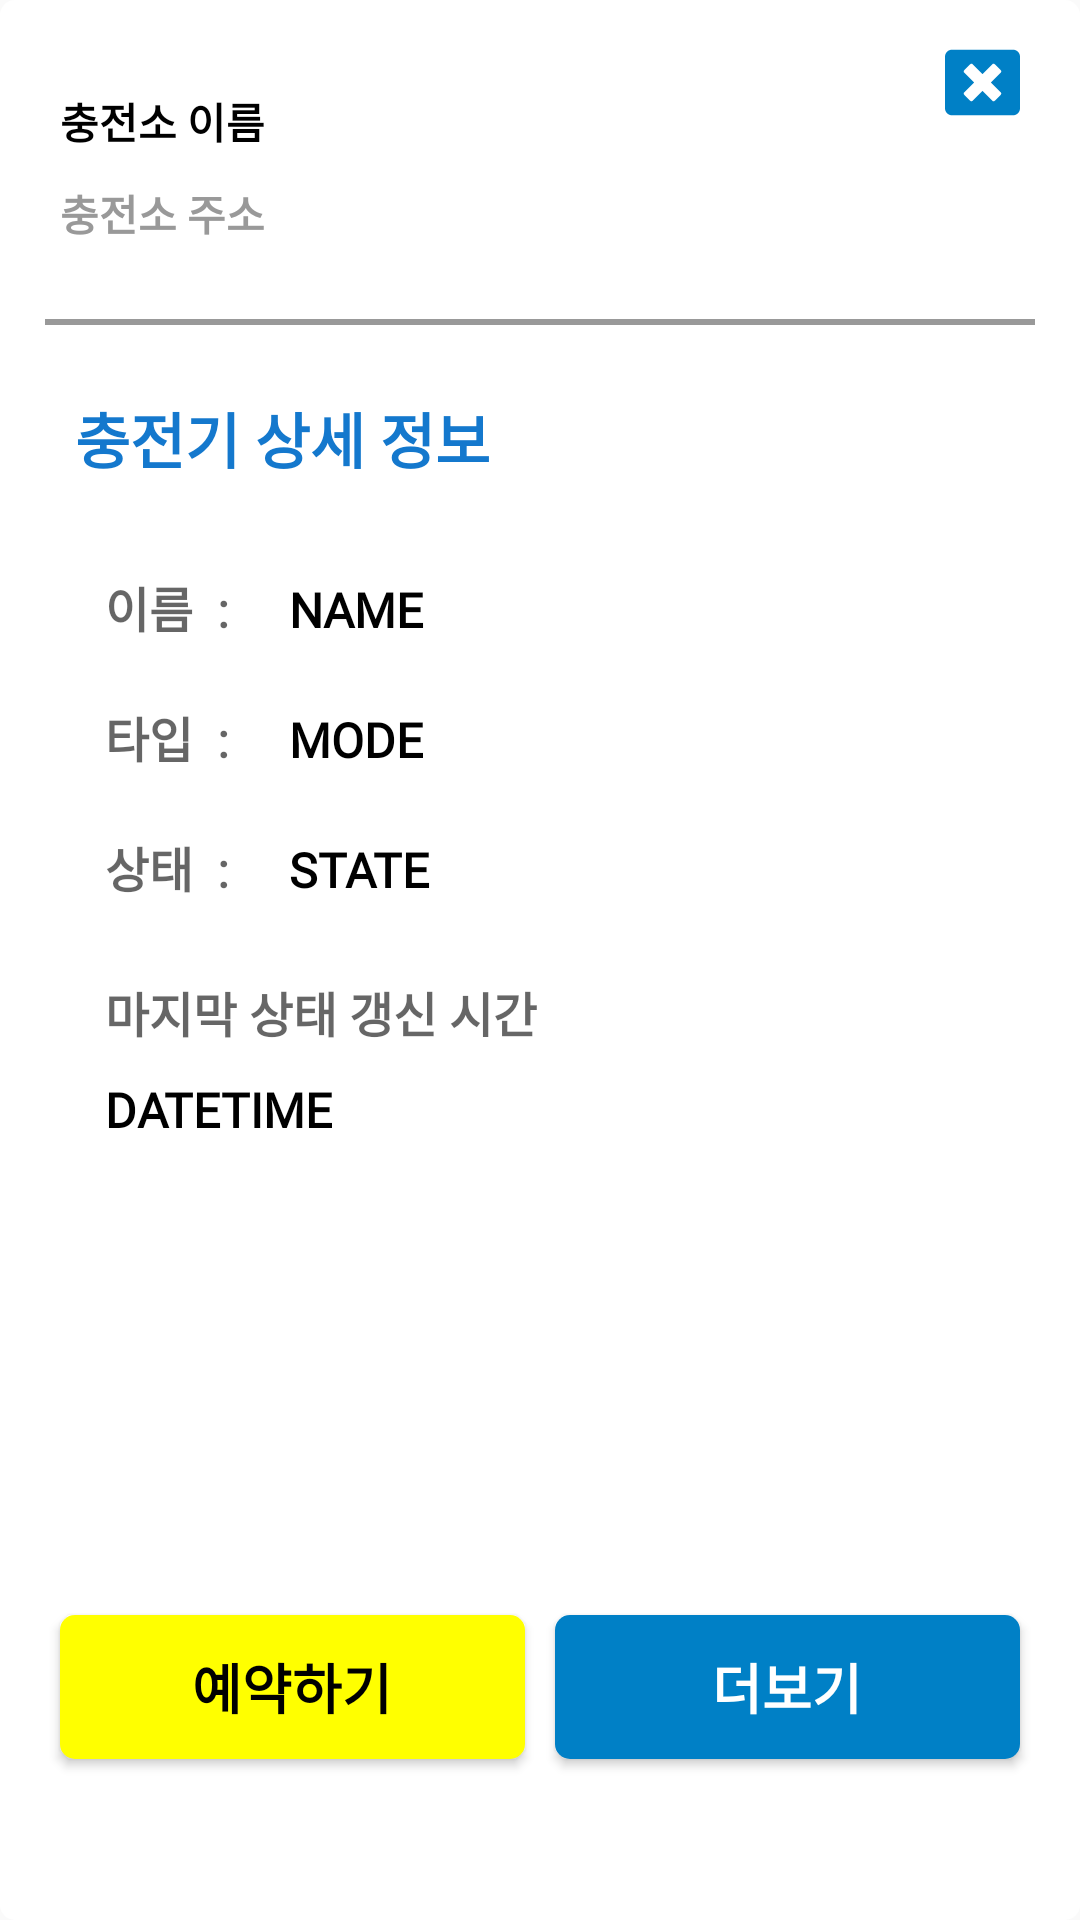

This screen was rendered from an Android layout file. Write that file and the resources it references.
<!-- AndroidManifest.xml: application theme Theme.CapstoneMainProject -->
<!-- res/layout/dialog_charger_details.xml -->
<?xml version="1.0" encoding="utf-8"?>
<LinearLayout xmlns:android="http://schemas.android.com/apk/res/android"
    android:layout_width="330dp"
    android:layout_height="450dp"
    android:layout_gravity="center"
    android:background="@drawable/shape_rectangle_white"
    android:orientation="vertical">

    <LinearLayout
        android:layout_width="match_parent"
        android:layout_height="match_parent"
        android:orientation="vertical"
        android:padding="15dp"
        android:weightSum="10">

        <LinearLayout
            android:layout_width="match_parent"
            android:layout_height="0dp"
            android:layout_weight="1.5"
            android:orientation="horizontal"
            android:paddingHorizontal="5dp"
            android:weightSum="10">

            <LinearLayout
                android:layout_width="0dp"
                android:layout_height="wrap_content"
                android:layout_weight="9"
                android:orientation="vertical"
                android:paddingTop="15dp">

                <TextView
                    android:id="@+id/textView_charger_details_title"
                    android:layout_width="match_parent"
                    android:layout_height="wrap_content"
                    android:layout_marginBottom="10dp"
                    android:ellipsize="end"
                    android:fontFamily="@font/cafe_24_ssurround_air"
                    android:singleLine="true"
                    android:text="충전소 이름"
                    android:textColor="@color/black"
                    android:textSize="14dp"
                    android:textStyle="bold" />

                <TextView
                    android:id="@+id/textView_charger_details_address"
                    android:layout_width="match_parent"
                    android:layout_height="wrap_content"
                    android:ellipsize="end"
                    android:fontFamily="@font/cafe_24_ssurround_air"
                    android:singleLine="true"
                    android:text="충전소 주소"
                    android:textColor="@color/textGray"
                    android:textSize="14dp"
                    android:textStyle="bold" />

            </LinearLayout>

            <LinearLayout
                android:layout_width="0dp"
                android:layout_height="match_parent"
                android:layout_weight="1"
                android:gravity="right"
                android:orientation="vertical">

                <ImageView
                    android:id="@+id/imageView_charger_details_close"
                    android:layout_width="25dp"
                    android:layout_height="25dp"
                    android:background="@drawable/ic_window_close_solid"
                    android:elevation="3dp" />

            </LinearLayout>

        </LinearLayout>

        <LinearLayout
            android:layout_width="match_parent"
            android:layout_height="0dp"
            android:layout_weight="7"
            android:background="@drawable/selector_border_rectangle_top"
            android:orientation="vertical"
            android:paddingHorizontal="10dp"
            android:paddingVertical="25dp">

            <TextView
                android:layout_width="match_parent"
                android:layout_height="wrap_content"
                android:fontFamily="@font/cafe_24_ssurround_air"
                android:paddingBottom="30dp"
                android:text="충전기 상세 정보"
                android:textColor="#1478cd"
                android:textSize="20dp"
                android:textStyle="bold" />

            <LinearLayout
                android:layout_width="match_parent"
                android:layout_height="wrap_content"
                android:layout_marginBottom="20dp"
                android:orientation="horizontal"
                android:paddingLeft="10dp">

                <TextView
                    android:layout_width="wrap_content"
                    android:layout_height="wrap_content"
                    android:layout_marginRight="20dp"
                    android:fontFamily="@font/cafe_24_ssurround_air"
                    android:text="이름  :"
                    android:textColor="@color/gray_blur"
                    android:textSize="16dp"
                    android:textStyle="bold" />

                <TextView
                    android:id="@+id/textView_charger_details_name"
                    android:layout_width="wrap_content"
                    android:layout_height="wrap_content"
                    android:fontFamily="@font/cafe_24_ssurround_air"
                    android:text="NAME"
                    android:textColor="@color/black"
                    android:textSize="16dp"
                    android:textStyle="bold" />

            </LinearLayout>

            <LinearLayout
                android:layout_width="match_parent"
                android:layout_height="wrap_content"
                android:layout_marginBottom="20dp"
                android:orientation="horizontal"
                android:paddingLeft="10dp">

                <TextView
                    android:layout_width="wrap_content"
                    android:layout_height="wrap_content"
                    android:layout_marginRight="20dp"
                    android:fontFamily="@font/cafe_24_ssurround_air"
                    android:text="타입  :"
                    android:textColor="@color/gray_blur"
                    android:textSize="16dp"
                    android:textStyle="bold" />

                <TextView
                    android:id="@+id/textView_charger_details_mode"
                    android:layout_width="wrap_content"
                    android:layout_height="wrap_content"
                    android:fontFamily="@font/cafe_24_ssurround_air"
                    android:text="MODE"
                    android:textColor="@color/black"
                    android:textSize="16dp"
                    android:textStyle="bold" />

            </LinearLayout>

            <LinearLayout
                android:layout_width="match_parent"
                android:layout_height="wrap_content"
                android:layout_marginBottom="25dp"
                android:orientation="horizontal"
                android:paddingLeft="10dp">

                <TextView
                    android:layout_width="wrap_content"
                    android:layout_height="wrap_content"
                    android:layout_marginRight="20dp"
                    android:fontFamily="@font/cafe_24_ssurround_air"
                    android:text="상태  :"
                    android:textColor="@color/gray_blur"
                    android:textSize="16dp"
                    android:textStyle="bold" />

                <TextView
                    android:id="@+id/textView_charger_details_state"
                    android:layout_width="wrap_content"
                    android:layout_height="wrap_content"
                    android:fontFamily="@font/cafe_24_ssurround_air"
                    android:text="STATE"
                    android:textColor="@color/black"
                    android:textSize="16dp"
                    android:textStyle="bold" />

            </LinearLayout>

            <LinearLayout
                android:layout_width="match_parent"
                android:layout_height="wrap_content"
                android:layout_marginBottom="20dp"
                android:orientation="vertical"
                android:paddingLeft="10dp">

                <TextView
                    android:layout_width="wrap_content"
                    android:layout_height="wrap_content"
                    android:layout_marginRight="10dp"
                    android:layout_marginBottom="10dp"
                    android:fontFamily="@font/cafe_24_ssurround_air"
                    android:text="마지막 상태 갱신 시간"
                    android:textColor="@color/gray_blur"
                    android:textSize="16dp"
                    android:textStyle="bold" />

                <TextView
                    android:id="@+id/textView_charger_details_updatedAt"
                    android:layout_width="wrap_content"
                    android:layout_height="wrap_content"
                    android:fontFamily="@font/cafe_24_ssurround_air"
                    android:text="DATETIME"
                    android:textColor="@color/black"
                    android:textSize="16dp"
                    android:textStyle="bold" />

            </LinearLayout>


        </LinearLayout>

        <LinearLayout
            android:layout_width="match_parent"
            android:layout_height="0dp"
            android:layout_weight="2"
            android:orientation="horizontal"
            android:weightSum="2">

            <Button
                android:id="@+id/btn_charger_details_reservation"
                android:layout_width="0dp"
                android:layout_height="wrap_content"
                android:layout_margin="5dp"
                android:layout_weight="1"
                android:background="@drawable/selector_button_group3"
                android:elevation="3dp"
                android:fontFamily="@font/cafe_24_ssurround_air"
                android:text="예약하기"
                android:textColor="@color/black"
                android:textSize="18dp"
                android:textStyle="bold" />

            <Button
                android:id="@+id/btn_charger_details_more"
                android:layout_width="0dp"
                android:layout_height="wrap_content"
                android:layout_margin="5dp"
                android:layout_weight="1"
                android:background="@drawable/selector_button_group2"
                android:elevation="3dp"
                android:fontFamily="@font/cafe_24_ssurround_air"
                android:text="더보기"
                android:textColor="@color/white"
                android:textSize="18dp"
                android:textStyle="bold" />

        </LinearLayout>

    </LinearLayout>

</LinearLayout>
<!-- resources referenced by this layout -->
<resources>
  <color name="black">#000000</color>
  <color name="gray_blur">#99000000</color>
  <color name="textGray">#999</color>
  <color name="white">#ffffff</color>
  <!-- drawable selector_border_rectangle_top (drawable) -->
  <?xml version="1.0" encoding="utf-8"?>
  <selector xmlns:android="http://schemas.android.com/apk/res/android">
      <item android:drawable="@color/cushion_white_press" android:state_pressed="true" />
      <item android:drawable="@drawable/border_rectangle_top" />
  </selector>
  <!-- drawable selector_button_group2 (drawable) -->
  <?xml version="1.0" encoding="utf-8"?>
  <selector xmlns:android="http://schemas.android.com/apk/res/android">
      <item android:drawable="@drawable/shape_button_sortblack" android:state_pressed="true" />
      <item android:drawable="@drawable/shape_button_textblue" />
  </selector>
  <!-- drawable selector_button_group3 (drawable) -->
  <?xml version="1.0" encoding="utf-8"?>
  <selector xmlns:android="http://schemas.android.com/apk/res/android">
      <item android:drawable="@drawable/shape_button_sortblack" android:state_pressed="true" />
      <item android:drawable="@drawable/shape_button_yellow" />
  </selector>
  <!-- drawable shape_rectangle_white (drawable) -->
  <?xml version="1.0" encoding="utf-8"?>
  <shape xmlns:android="http://schemas.android.com/apk/res/android"
      android:shape="rectangle">
  
      <corners android:radius="5dp" />
  
      <solid android:color="@color/white" />
  
      <size
          android:width="150dp"
          android:height="40dp" />
  </shape>
  <color name="textblue">#0080C6</color>
  <color name="cushion_white_press">#d9dad6</color>
  <!-- drawable border_rectangle_top (drawable) -->
  <?xml version="1.0" encoding="utf-8"?>
  <layer-list xmlns:android="http://schemas.android.com/apk/res/android">
      <item
          android:bottom="-5dp"
          android:left="-5dp"
          android:right="-5dp">
          <shape android:shape="rectangle">
              <solid android:color="@color/white" />
              <stroke
                  android:width="2dp"
                  android:color="@color/textGray" />
          </shape>
      </item>
  </layer-list>
  <!-- drawable shape_button_sortblack (drawable) -->
  <?xml version="1.0" encoding="utf-8"?>
  <shape xmlns:android="http://schemas.android.com/apk/res/android"
      android:shape="rectangle">
  
      <corners android:radius="30dp" />
  
      <solid android:color="@color/softBlack" />
  
      <padding
          android:bottom="0dp"
          android:left="0dp"
          android:right="0dp"
          android:top="0dp" />
  
      <size
          android:width="150dp"
          android:height="40dp" />
  </shape>
  <!-- drawable shape_button_textblue (drawable) -->
  <?xml version="1.0" encoding="utf-8"?>
  <shape xmlns:android="http://schemas.android.com/apk/res/android"
      android:shape="rectangle">
  
      <corners android:radius="5dp" />
  
      <solid android:color="@color/textblue" />
  
      <size
          android:width="150dp"
          android:height="40dp" />
  </shape>
  <!-- drawable shape_button_yellow (drawable-v24) -->
  <?xml version="1.0" encoding="utf-8"?>
  <shape xmlns:android="http://schemas.android.com/apk/res/android"
      android:shape="rectangle">
      <corners android:radius="5dp" />
      <solid android:color="#FFFF00" />
      <size
          android:width="150dp"
          android:height="40dp" />
  </shape>
  <color name="purple_500">#FF6200EE</color>
  <color name="purple_700">#FF3700B3</color>
  <color name="teal_200">#FF03DAC5</color>
  <color name="teal_700">#FF018786</color>
  <color name="softBlack">#7E7E7E</color>
</resources>
